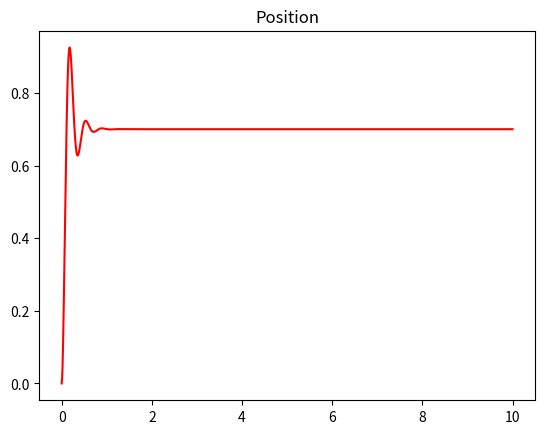

Recreate this plot in Python.
#!/usr/bin/env python3
# -*- coding: utf-8 -*-
"""
Created on Thu Aug 17 00:34:32 2017

[redacted]
"""

import numpy as np
import matplotlib.pyplot as plt # plotting package

#dt in seconds
controller_time_step = .01 #10 milliseconds
sim_time_step = .000001

#time in seconds
total_time = 10

class GearPickup:
    
    def __init__(self):
        
        # Stall Torque in N m
        self.stall_torque = 0.71
        # Stall Current in Amps
        self.stall_current = 134.0
        # Free Speed in RPM
        self.free_speed = 18730.0
        # Free Current in Amps
        self.free_current = 0.7
        #gear ratio
        self.G = 20.0
        #Moment of Inertia
        self.J = .01
        # Resistance of the motor
        self.R = .0895
        # Motor velocity constant
        self.Kv = 164.0
        # Torque constant
        self.Kt = .00529
        
    def getAcceleration(self, voltage, velocity):
      
       acc = (((-self.G**2 * self.Kt * velocity)/(self.J * self.Kv * self.R))) + (((self.Kt * self.G  * voltage)/(self.J * self.R)))
        
       return acc  
   
    def getConstants(self):
        
        print("Kv: ", self.Kv)
        print("Kt: ", self.Kt)
        
        

class ControlSimulator:
    
    def __init__(self, GearPickup):
        
        self.gearPickup = GearPickup
        
        self.max_saturation = 12
        self.min_saturation = -12
        
        self.Kp = 3 #2000
        self.Ki = 0
        self.Kd = .15  #30
        
    def controlLoop(self, sim_time_step, controller_time_step, total_time, step):
        
        time = 0
        
        position = 0
        velocity = 0
        
        output_voltage = 0
        
        error = 0
        last_error = 0
        
        positions = []
        times = []
        
        i = 0
        d =0
        
        while (time <= total_time):
            
            error = step - position 
            
            i += error
            d = error - last_error
            
            P = self.Kp * error
            I = self.Ki * i
            D = self.Kd * d
            
            output_voltage = P + I + D
    
            if (output_voltage > self.max_saturation):
                output_voltage = self.max_saturation
                
            if (output_voltage < self.min_saturation):
                output_voltage = self.min_saturation
                
            positions.append(position)
            times.append(time)
            
            last_error = error
            
            time += controller_time_step
            
            outputs = self.simulate(controller_time_step, sim_time_step, output_voltage, velocity)
            position += outputs[0] 
            velocity = outputs[1]
            
        plt.title("Position")
        plt.plot(times, positions, 'r')
        plt.savefig('UnitTest.jpg')
        
    def simulate(self, total_dt, sim_dt, voltage, velocity_init):
        
        time = 0
        
        acceleration = 0
        velocity = velocity_init
        position = 0
        
        outputs = [0,0]
        
        while (time <= total_dt):
            
            acceleration = self.gearPickup.getAcceleration(voltage, velocity)
            
            velocity += acceleration * sim_dt
            position += velocity * sim_dt
            
            time += sim_dt
            
        outputs = [position, velocity]
            
        return outputs
        
       

gearPickup = GearPickup()

gearPickup.getConstants()

simulation = ControlSimulator(gearPickup)

simulation.controlLoop(sim_time_step, controller_time_step, total_time, .7)
    

